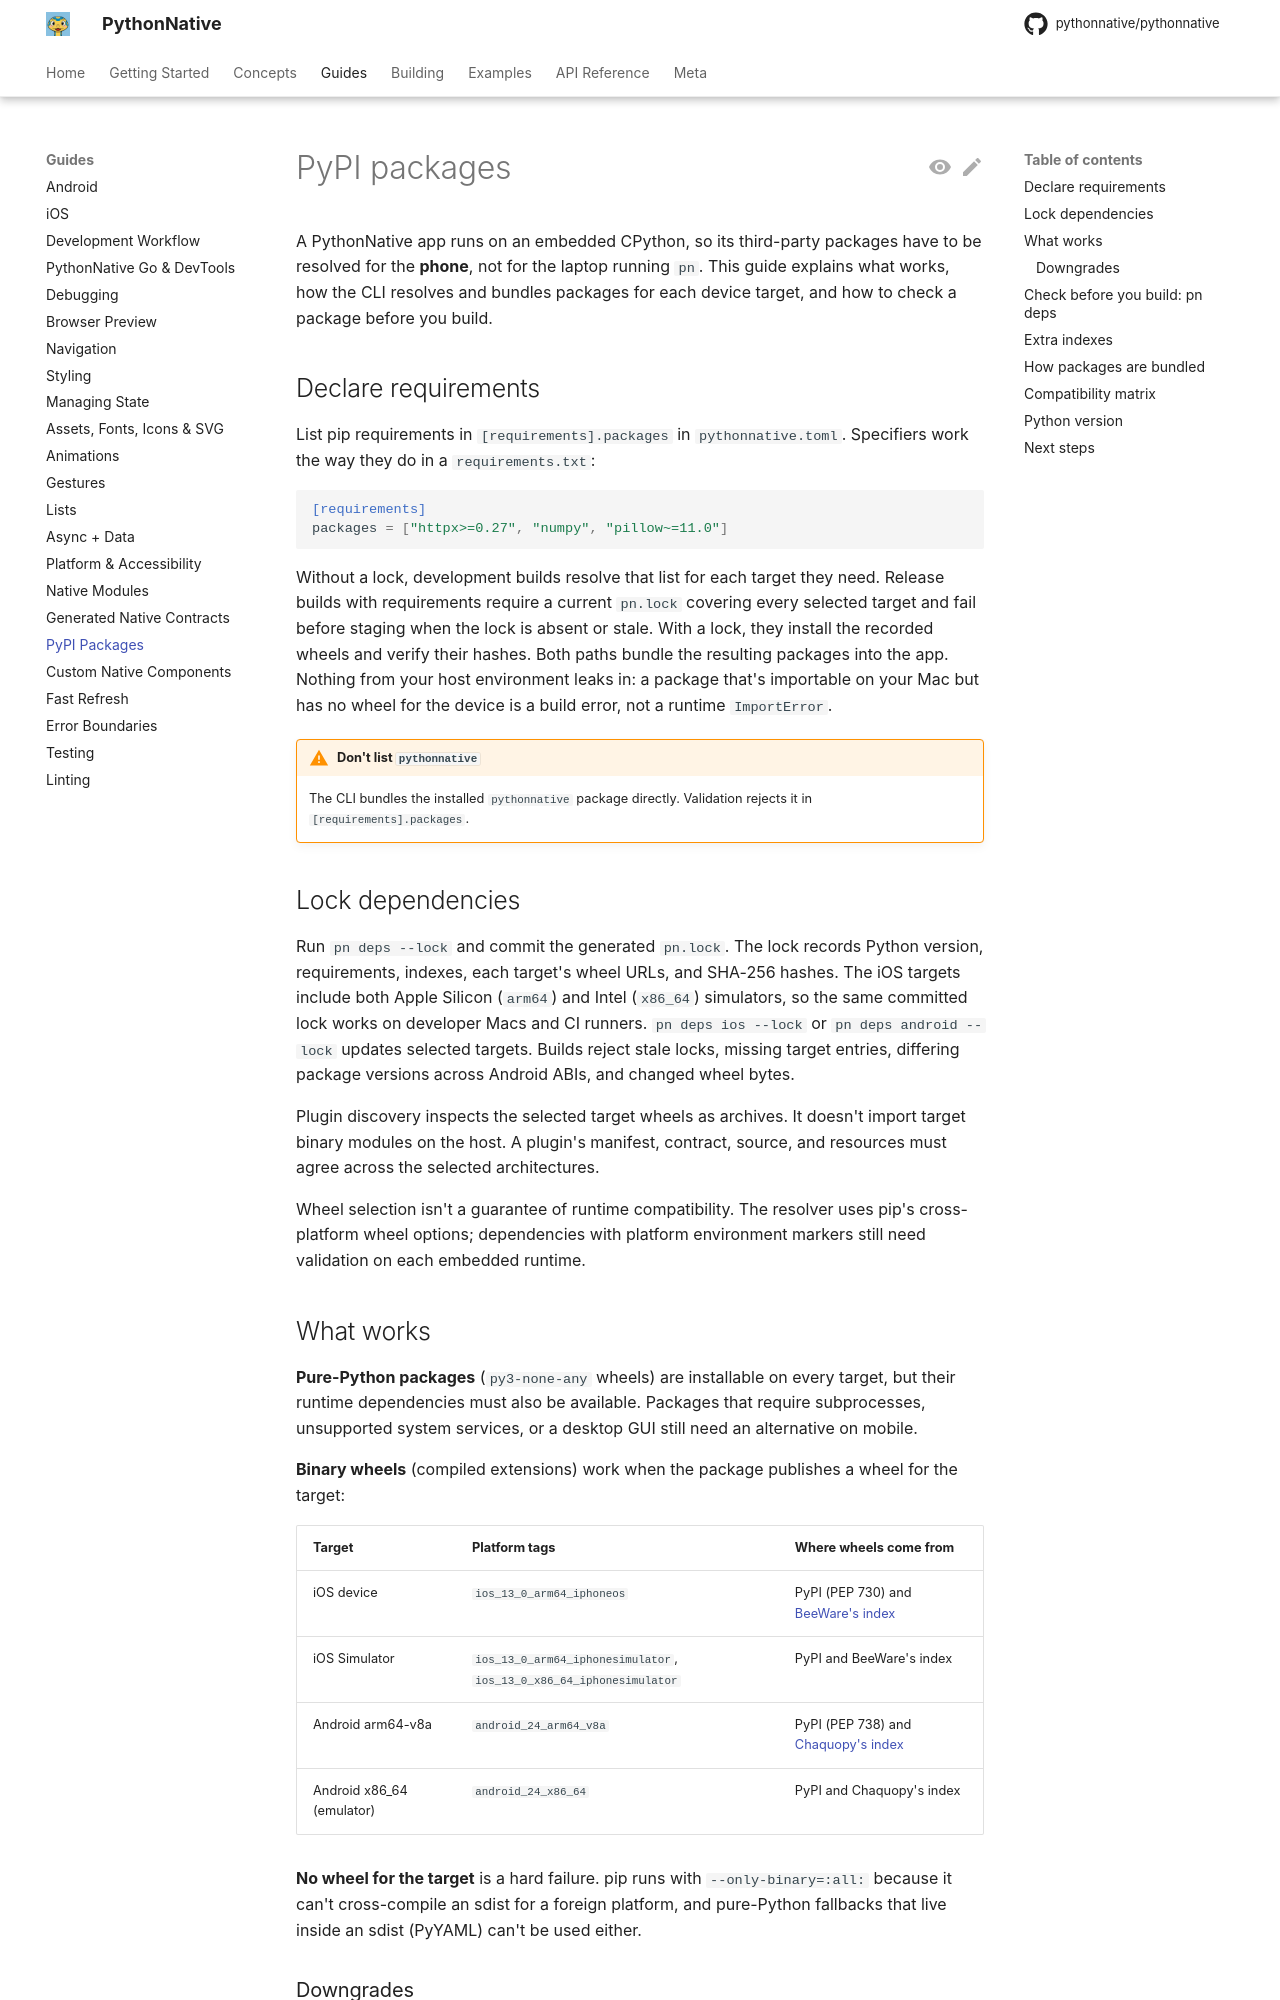

repository: Elevenapple/pythonnative · page: guides/pypi-packages/index.html · generator: mkdocs

# PyPI packages

A PythonNative app runs on an embedded CPython, so its third-party
packages have to be resolved for the **phone**, not for the laptop
running `pn`. This guide explains what works, how the CLI resolves and
bundles packages for each device target, and how to check a package
before you build.

## Declare requirements

List pip requirements in `[requirements].packages` in
`pythonnative.toml`. Specifiers work the way they do in a
`requirements.txt`:

```toml
[requirements]
packages = ["httpx>=0.27", "numpy", "pillow~=11.0"]
```

Without a lock, development builds resolve that list for each target they need.
Release builds with requirements require a current `pn.lock` covering every
selected target and fail before staging when the lock is absent or stale. With a lock, they install the recorded wheels and verify
their hashes. Both paths bundle the resulting packages into the app. Nothing from your host environment leaks in: a package that's
importable on your Mac but has no wheel for the device is a build
error, not a runtime `ImportError`.

!!! warning "Don't list `pythonnative`"
    The CLI bundles the installed `pythonnative` package directly.
    Validation rejects it in `[requirements].packages`.

## Lock dependencies

Run `pn deps --lock` and commit the generated `pn.lock`. The lock records Python
version, requirements, indexes, each target's wheel URLs, and SHA-256 hashes.
The iOS targets include both Apple Silicon (`arm64`) and Intel (`x86_64`)
simulators, so the same committed lock works on developer Macs and CI runners.
`pn deps ios --lock` or `pn deps android --lock` updates selected targets.
Builds reject stale locks, missing target entries, differing package versions
across Android ABIs, and changed wheel bytes.

Plugin discovery inspects the selected target wheels as archives. It doesn't
import target binary modules on the host. A plugin's manifest, contract, source,
and resources must agree across the selected architectures.

Wheel selection isn't a guarantee of runtime compatibility. The resolver uses
pip's cross-platform wheel options; dependencies with platform environment
markers still need validation on each embedded runtime.
